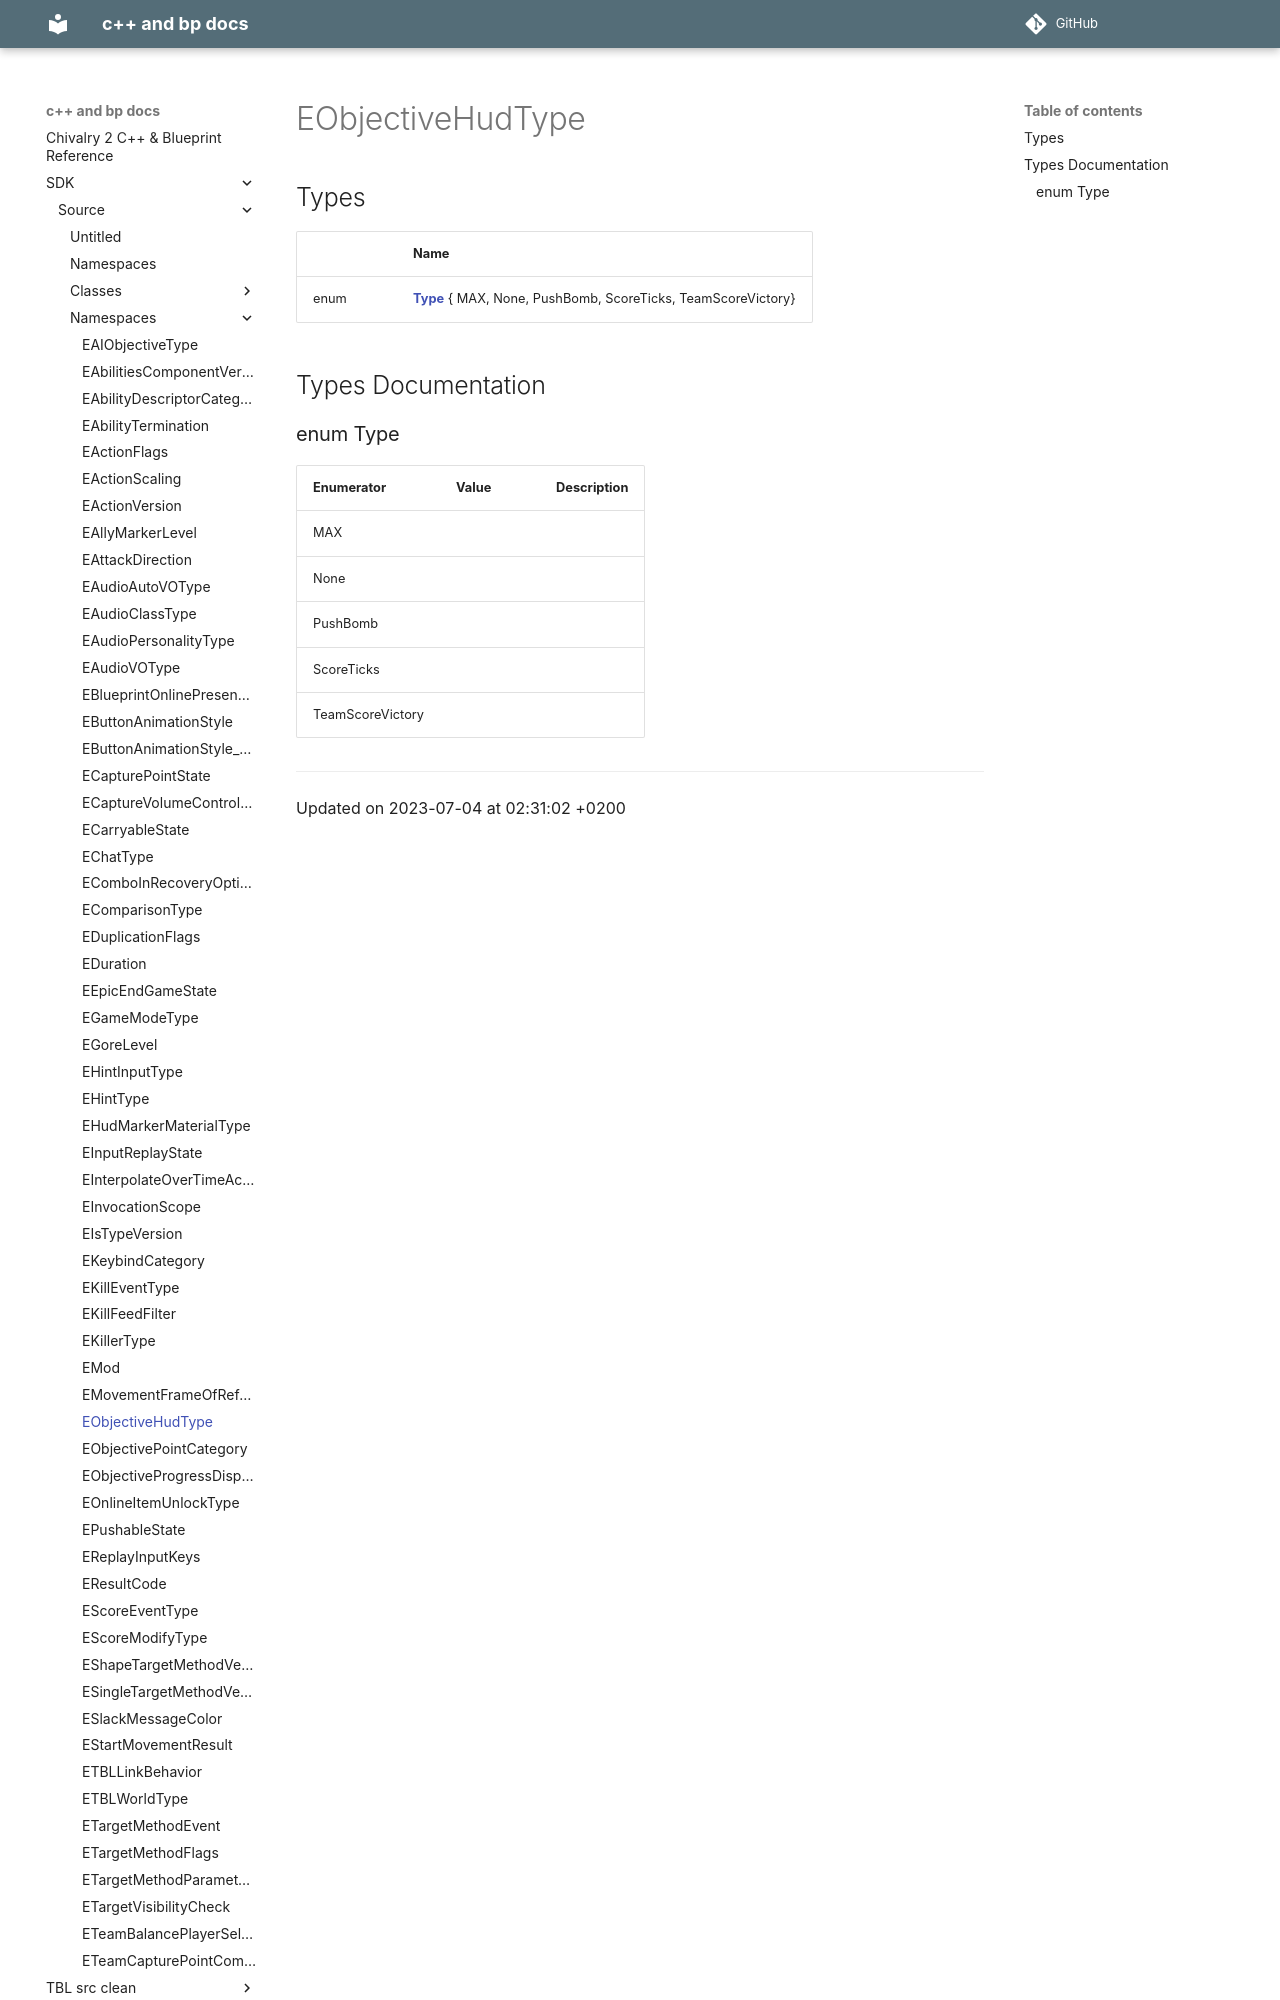

repository: Knutschbert/chiv2-tblcpp-mkdocs-clean · page: SDK/Source/Namespaces/namespaceEObjectiveHudType/index.html · generator: mkdocs

---
title: EObjectiveHudType
type: namespace
aliases: EObjectiveHudType
share: false

---

# EObjectiveHudType



## Types

|                | Name           |
| -------------- | -------------- |
| enum| **[Type](/docs/SDK/Source/Namespaces/namespaceEObjectiveHudType.md#enum-type)** { MAX, None, PushBomb, ScoreTicks, TeamScoreVictory} |

## Types Documentation
